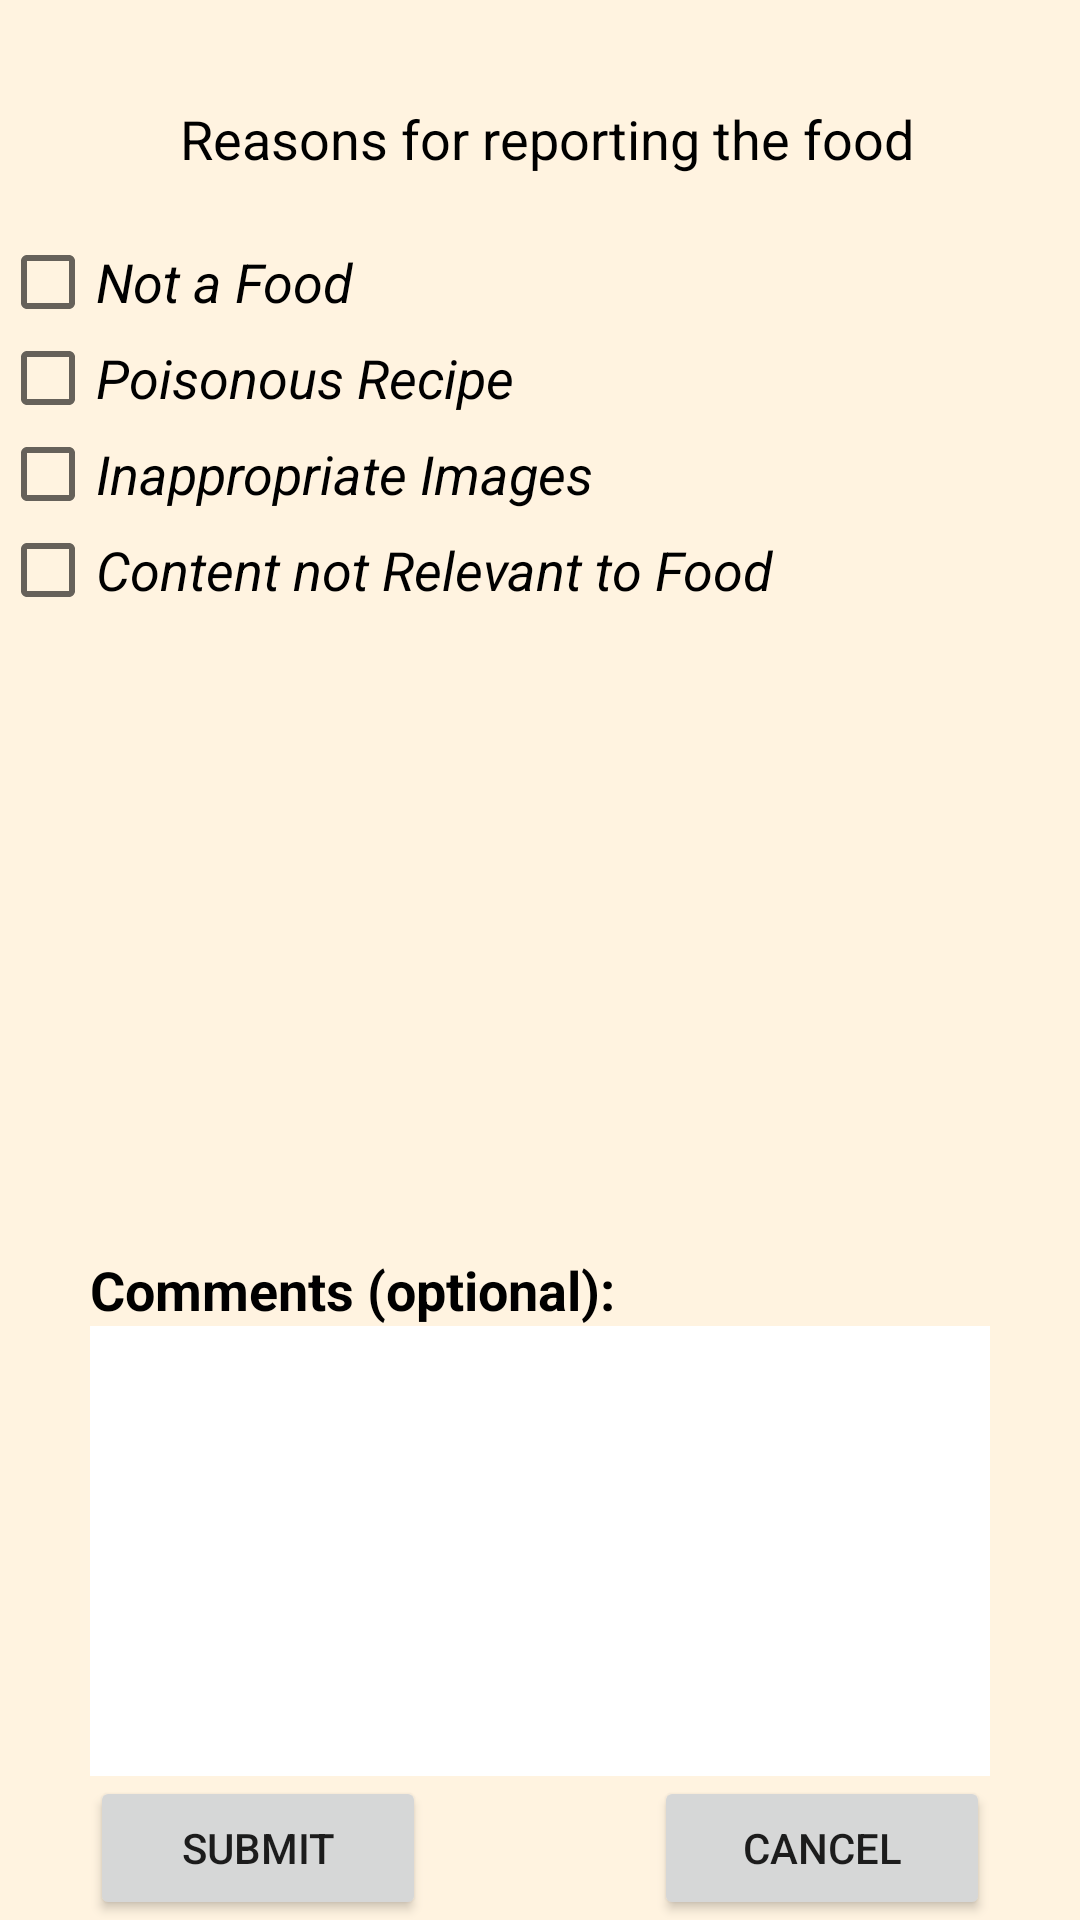

Produce the Android XML layout that renders to this screen, including the resource entries it uses.
<!-- AndroidManifest.xml: application theme AppTheme -->
<!-- res/layout/activity_report.xml -->
<?xml version="1.0" encoding="utf-8"?>
<RelativeLayout
    xmlns:android="http://schemas.android.com/apk/res/android"
    xmlns:tools="http://schemas.android.com/tools"
    android:layout_width="match_parent"
    android:layout_height="match_parent"
    tools:context="com.food.abstractfood.ReportActivity"
    android:weightSum="1">

    <CheckBox
        android:layout_width="wrap_content"
        android:layout_height="wrap_content"
        android:text="Not a Food"
        android:id="@+id/checkBox"
        android:layout_gravity="center_vertical"
        android:checked="false"
        android:textColor="#000"
        android:textStyle="italic"
        android:textSize="18dp"
        android:layout_below="@+id/textView"
        android:layout_alignStart="@+id/checkBox2" />

    <TextView


        android:layout_width="250dp"
        android:layout_height="44dp"
        android:text="Reasons for reporting the food"
        android:id="@+id/textView"
        android:layout_marginTop="34dp"
        android:textColor="#000"
        android:textStyle="normal"
        android:textSize="18dp"
        android:layout_marginLeft="30dp"
        android:layout_alignParentTop="true"
        android:layout_alignStart="@+id/textView7" />

    <CheckBox
        android:layout_width="wrap_content"
        android:layout_height="wrap_content"
        android:text="Poisonous Recipe"
        android:id="@+id/checkBox2"
        android:checked="false"
        android:textColor="#000"
        android:textStyle="italic"
        android:textSize="18dp"
        android:layout_below="@+id/checkBox"
        android:layout_alignStart="@+id/checkBox3" />

    <CheckBox
        android:layout_width="wrap_content"
        android:layout_height="wrap_content"
        android:text="Inappropriate Images"
        android:id="@+id/checkBox3"
        android:checked="false"
        android:textColor="#000"
        android:textStyle="italic"
        android:textSize="18dp"
        android:layout_below="@+id/checkBox2" />

    <CheckBox
        android:layout_width="wrap_content"
        android:layout_height="wrap_content"
        android:text="Content not Relevant to Food"
        android:id="@+id/checkBox4"
        android:checked="false"
        android:textColor="#000"
        android:textStyle="italic"
        android:textSize="18dp"
        android:layout_below="@+id/checkBox3"
        android:layout_alignStart="@+id/checkBox3" />

    <TextView
        android:layout_width="wrap_content"
        android:layout_height="wrap_content"
        android:text="Comments (optional):"
        android:id="@+id/textView7"
        android:textStyle="bold"
        android:textColor="#000"
        android:textSize="18dp"
        android:layout_above="@+id/txtoutput"
        android:layout_alignStart="@+id/txtoutput" />

    <Button
        android:layout_width="112dp"
        android:layout_height="wrap_content"
        android:text="Cancel"
        android:id="@+id/cancelBtn"
        android:layout_alignParentBottom="true"
        android:layout_alignEnd="@+id/txtoutput" />
        android:layout_alignParentBottom="true"
        android:layout_alignStart="@+id/txtoutput" />

    <Button
        android:layout_width="112dp"
        android:layout_height="wrap_content"
        android:text="Submit"
        android:id="@+id/submitBtn"
        android:layout_alignParentBottom="true"
        android:layout_alignStart="@+id/txtoutput" />
        android:layout_alignTop="@+id/cancelBtn"
        android:layout_alignEnd="@+id/txtoutput" />


    <MultiAutoCompleteTextView
        android:layout_width="300dp"
        android:layout_height="150dp"
        android:text=" "
        android:id="@+id/txtoutput"
        android:background="#FFF"
        android:layout_above="@+id/cancelBtn"
        android:layout_centerHorizontal="true" />


</RelativeLayout>
<!-- resources referenced by this layout -->
<resources>
  <style name="AppTheme" parent="Theme.AppCompat.Light.DarkActionBar">
  
         <item name="colorPrimary">@color/colorPrimary</item>
          <item name="colorPrimaryDark">@color/colorPrimaryDark</item>
          <item name="colorAccent">@color/colorAccent</item>
          <item name="android:colorBackground">@color/BackgroundColor</item>
      </style>
  <color name="colorPrimary">#ef6c00</color>
  <color name="colorPrimaryDark">#e65100</color>
  <color name="colorAccent">#212121</color>
  <color name="BackgroundColor">#fff3e0</color>
</resources>
